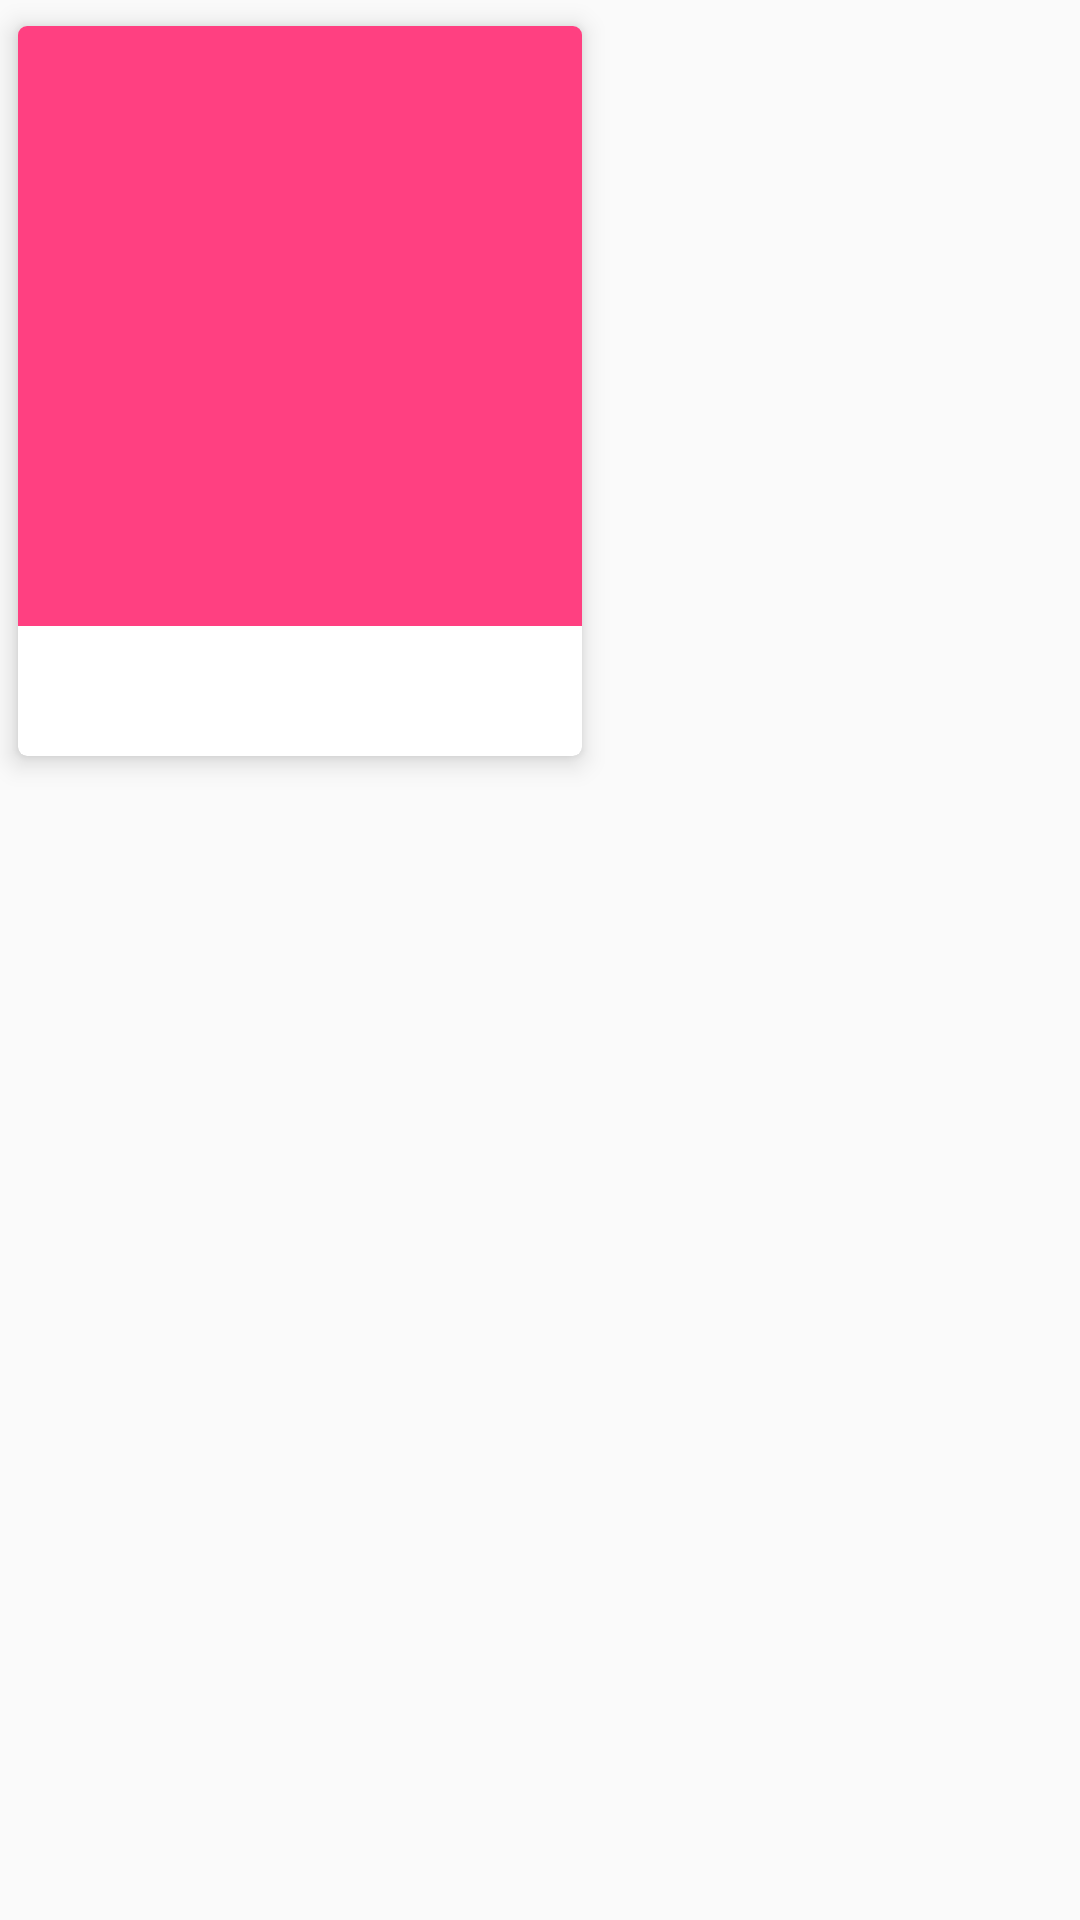

Layout XML and referenced resources for this Android screen:
<!-- AndroidManifest.xml: application theme AppTheme.NoActionBar -->
<!-- res/layout/cardview.xml -->
<?xml version="1.0" encoding="utf-8"?>
<RelativeLayout xmlns:android="http://schemas.android.com/apk/res/android"
    xmlns:app="http://schemas.android.com/apk/res-auto"
    android:layout_width="wrap_content"
    android:layout_height="wrap_content"
    android:orientation="vertical">


    <android.support.v7.widget.CardView
        android:id="@+id/cardview"
        android:layout_width="200dp"
        android:layout_height="wrap_content"
        app:cardCornerRadius="3dp"
        app:cardElevation="5dp"
        app:cardUseCompatPadding="true">

        <LinearLayout
            android:layout_width="match_parent"
            android:layout_height="match_parent"
            android:orientation="vertical">
            <LinearLayout
                android:layout_width="match_parent"
                android:layout_height="wrap_content"
                android:layout_weight="3"
                android:orientation="vertical">

                <ImageView
                    android:id="@+id/drama_image"
                    android:layout_width="match_parent"
                    android:layout_height="200dp"
                    android:scaleType="fitCenter"
                    app:srcCompat="@color/colorAccent" />


                <TextView
                    android:id="@+id/TourTitle"
                    android:layout_width="match_parent"
                    android:layout_height="wrap_content"
                    android:ellipsize="end"
                    android:lines="1"
                    android:textAppearance="@style/TextAppearance.AppCompat.Medium"
                    android:textStyle="bold" />

                <TextView
                    android:id="@+id/TourAdd1"
                    android:layout_width="match_parent"
                    android:layout_height="wrap_content"
                    android:ellipsize="end"
                    android:lines="1"
                    android:textAppearance="@style/TextAppearance.AppCompat.Small" />
            </LinearLayout>
        </LinearLayout>

    </android.support.v7.widget.CardView>
</RelativeLayout>
<!-- resources referenced by this layout -->
<resources>
  <color name="colorAccent">#FF4081</color>
  <style name="AppTheme.NoActionBar">
          <item name="windowActionBar">false</item>
          <item name="windowNoTitle">true</item>
      </style>
</resources>
